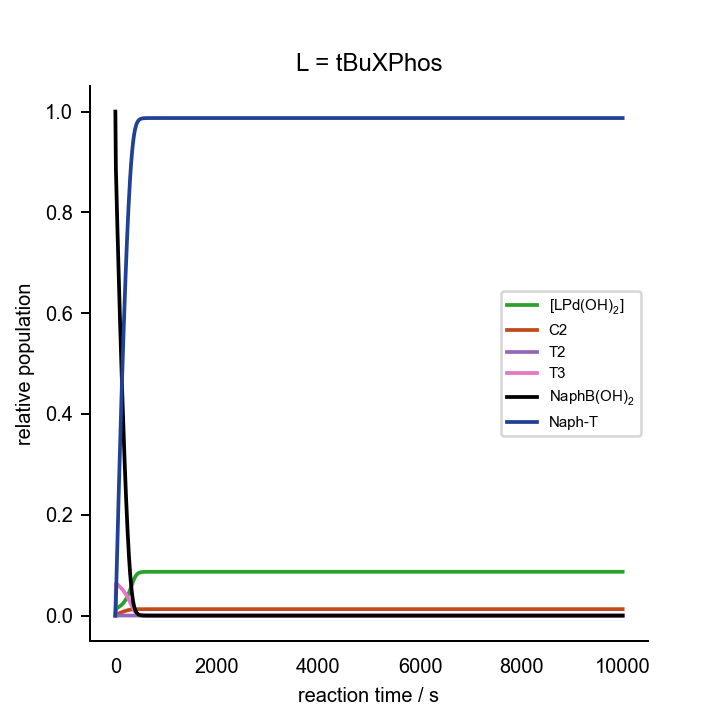

The table this chart was drawn from, first rows:
0.000000000000000000e+00	0.000000000000000000e+00	0.000000000000000000e+00	0.000000000000000000e+00	0.000000000000000000e+00	0.000000000000000000e+00	0.000000000000000000e+00	0.000000000000000000e+00	0.000000000000000000e+00	0.000000000000000000e+00	0.000000000000000000e+00	0.000000000000000000e+00	1.000000000000000021e-03	2.000000000000000042e-02	7.000000000000000666e-02	0.000000000000000000e+00	0.000000000000000000e+00	0.000000000000000000e+00
1.000000000000000000e+01	3.437797858764941460e-04	2.578961667026093533e-09	1.894947961639462925e-16	2.839273789679446386e-05	1.211396417211094091e-07	7.376761288248995479e-28	3.152383303466748914e-11	6.827727570338549679e-07	1.250903725278793011e-03	3.120715965058739658e-15	3.758808596665824805e-04	1.181841964618746825e-07	1.776733328990480476e-02	6.817229227071242015e-02	2.203588588955741195e-03	1.779671245694658102e-16	5.766828643644557892e-04
2.000000000000000000e+01	2.965145705581041812e-04	2.120565468472323277e-09	1.558131422961492582e-16	3.898684046469018979e-05	1.198570244082928499e-07	7.298656700796113183e-28	2.615650480098530319e-11	9.660558420431885830e-07	1.275403959192538588e-03	3.181994657321998872e-15	3.878307284168169681e-04	8.792089079189709278e-08	1.693804635873680242e-02	6.736583213017613425e-02	3.021998598234338067e-03	3.586268758024544502e-16	1.358644053602563141e-03
3.000000000000000000e+01	3.035811601524291661e-04	2.072214144231563253e-09	1.522604239878583565e-16	4.884349215389795044e-05	1.185833533270639655e-07	7.221096891368943701e-28	2.571363056073288946e-11	1.207415617592706941e-06	1.258877750410982528e-03	3.140959104040455062e-15	3.871851773424282456e-04	9.216152095808654446e-08	1.616655522483893132e-02	6.660379340786327929e-02	3.783391769461542757e-03	5.373802070364087604e-16	2.137210258354913048e-03
4.000000000000000000e+01	3.134176873545585496e-04	2.039081927463161210e-09	1.498259625754135477e-16	5.852533500193326388e-05	1.173040324945608853e-07	7.143193042072614800e-28	2.544996058334108963e-11	1.441094057224512431e-06	1.240444209472092501e-03	3.095177611857501559e-15	3.858558442261054706e-04	9.823064671471970496e-08	1.540880097534711238e-02	6.585462531317456958e-02	4.531230531061601619e-03	7.142180927872621660e-16	2.904813173300198424e-03
5.000000000000000000e+01	3.240073284932144175e-04	2.005983289686988765e-09	1.473939684521741591e-16	6.805196494672783052e-05	1.160299738461955182e-07	7.065609631863657331e-28	2.518296462104810121e-11	1.668371129757798631e-06	1.221636042165642842e-03	3.048472582082051180e-15	3.843082705908088545e-04	1.049807489223141035e-07	1.466324697964529848e-02	6.511727761750571442e-02	5.267030653111337384e-03	8.891406183682997656e-16	3.660970310344909429e-03
6.000000000000000000e+01	3.353147983871765966e-04	1.972187841237523288e-09	1.449107746549748512e-16	7.742113038878405552e-05	1.147671113440889139e-07	6.988708007543514995e-28	2.490360083819501014e-11	1.888857978927003933e-06	1.202487810923968297e-03	3.000931106896284583e-15	3.825457660447814591e-04	1.124360140249246587e-07	1.393006774445856334e-02	6.439192549602143489e-02	5.990620270082062070e-03	1.062160621092412781e-15	4.405471925955641369e-03
7.000000000000000000e+01	3.473997536908979668e-04	1.937579846623951869e-09	1.423678772678712165e-16	8.662924371404413099e-05	1.135196076806817948e-07	6.912741654990240533e-28	2.461016613970236084e-11	2.102029171068137865e-06	1.182963310502358834e-03	2.952463986727078354e-15	3.805488078876500375e-04	1.206865888597073279e-07	1.320954243279577785e-02	6.367882447581336980e-02	6.701724332129226948e-03	1.233298544361437222e-15	5.138098694071641104e-03
8.000000000000000000e+01	3.603330097275000087e-04	1.902065191166554729e-09	1.397583610108580504e-16	9.567225588863199470e-05	1.122899924646126253e-07	6.837864613945199465e-28	2.430118301888240785e-11	2.307298615031534269e-06	1.163018875085373126e-03	2.902963540486953478e-15	3.782946645154905874e-04	1.298398779141484305e-07	1.250198635316119612e-02	6.297826249860773162e-02	7.400032165969196683e-03	1.402579149628446080e-15	5.858606336320760881e-03
9.000000000000000000e+01	3.741929253978010022e-04	1.865542184012744497e-09	1.370747539282142628e-16	1.045456595371402434e-04	1.110799076882617890e-07	6.764176873030241382e-28	2.397504677975922432e-11	2.504018884352242860e-06	1.142606190475560892e-03	2.852310624013813707e-15	3.757581955408415106e-04	1.400203454130574298e-07	1.180775064792428247e-02	6.229056041144932776e-02	8.085197784137035382e-03	1.570030552538256493e-15	6.566722318162804793e-03
1.000000000000000000e+02	3.890658061775077422e-04	1.827899377431078932e-09	1.343088671564049906e-16	1.132444459017811718e-04	1.098908206069053238e-07	6.691767780304896211e-28	2.362999616055332483e-11	2.691475972188899846e-06	1.121672086209493961e-03	2.800374123240443218e-15	3.729116989506486824e-04	1.513722015582014902e-07	1.112722559476658248e-02	6.161607506715697374e-02	8.756836631830080056e-03	1.735683217735529457e-15	7.262142955812336473e-03
1.100000000000000000e+02	4.050465148052843911e-04	1.789014937619738871e-09	1.314517486928716318e-16	1.217630572225711973e-04	1.087240702346274552e-07	6.620718874620703307e-28	2.326410252061576952e-11	2.868883768333005664e-06	1.100158174021933100e-03	2.747010064568116433e-15	3.697247084346362437e-04	1.640626791528129013e-07	1.046084431773285257e-02	6.095520277947154286e-02	9.414521928997245798e-03	1.899569617391821029e-15	7.944530322428864852e-03
1.200000000000000000e+02	4.222390428421385084e-04	1.748756286814404091e-09	1.284936570991325169e-16	1.300953369430781685e-04	1.075808027096502106e-07	6.551099949712781556e-28	2.287526243463918798e-11	3.035378764266440807e-06	1.078000515101801672e-03	2.692060796407610721e-15	3.661638022643918795e-04	1.782858093324062294e-07	9.809086676143221120e-03	6.030838296578875518e-02	1.005778083651786593e-02	2.061724124223505623e-15	8.613508938315550881e-03
1.300000000000000000e+02	4.407569739854044744e-04	1.706980058460246811e-09	1.254240582069480875e-16	1.382344786342789309e-04	1.064622001047445061e-07	6.482982987539579851e-28	2.246119443617091874e-11	3.190015394515206196e-06	1.055129362787487037e-03	2.635354357222235490e-15	3.621924441234434296e-04	1.942667101207563078e-07	9.172483229883020978e-03	5.967610189751310773e-02	1.068609054664707882e-02	2.222182827332522103e-15	9.268662277520427206e-03
1.400000000000000000e+02	4.607237623735988886e-04	1.663532504851512431e-09	1.222316550705220833e-16	1.461729759780865112e-04	1.053694288255540971e-07	6.416439016014641834e-28	2.201944189865180507e-11	3.331762538834228634e-06	1.031469031791545444e-03	2.576704156190242684e-15	3.577708795714552598e-04	2.122663852644817463e-07	8.551619142832710824e-03	5.905889644651298592e-02	1.129887443309887662e-02	2.380983578811200849e-15	9.909529152309061450e-03
1.500000000000000000e+02	4.822727181714026707e-04	1.618250565559410259e-09	1.189044664715559278e-16	1.539025762014015653e-04	1.043037100055562969e-07	6.351542395686136507e-28	2.154738501204858545e-11	3.459501946636257421e-06	1.006937964639453235e-03	2.515909140880692253e-15	3.528561215923242873e-04	2.325869740570514559e-07	7.947137806080648362e-03	5.845735764565510723e-02	1.189549847597441874e-02	2.538166016407700899e-15	1.053560008603635079e-02
1.600000000000000000e+02	5.055465659404640355e-04	1.570963879607504079e-09	1.154299747681950854e-16	1.614142398529258202e-04	1.032663264980981591e-07	6.288371245514757381e-28	2.104226581782267113e-11	3.572029523248414760e-06	9.814490845702192236e-04	2.452754672083269056e-15	3.474020671447708821e-04	2.555773298176962938e-07	7.359743969125961092e-03	5.787213389767822264e-02	1.247526816949274565e-02	2.693771654247705643e-15	1.114631375147146636e-02
1.700000000000000000e+02	5.306963730381966757e-04	1.521497996029219302e-09	1.117953617976981731e-16	1.686981143862788539e-04	1.022586404704139024e-07	6.227008514255988280e-28	2.050123021206636753e-11	3.668060913288538029e-06	9.549105663000511269e-04	2.387014430057921422e-15	3.413598074658728203e-04	2.816386404283519888e-07	6.790205790351604154e-03	5.730393331513309457e-02	1.303742649235140050e-02	2.847843986897758161e-15	1.174105385996462338e-02
1.800000000000000000e+02	5.578796438845778742e-04	1.469679299024998097e-09	1.079878707630296864e-16	1.757435250684640372e-04	1.012821017250954630e-07	6.167542487193529488e-28	1.992139400676620259e-11	3.746242855996435101e-06	9.272271602264484059e-04	2.318453686302672205e-15	3.346781968843313580e-04	3.112296970630948235e-07	6.239355532754697377e-03	5.675352498719379857e-02	1.358115320972323216e-02	3.000428616569034064e-15	1.231914657052102756e-02
1.900000000000000000e+02	5.872572684300762270e-04	1.415341986794420115e-09	1.039953190176709512e-16	1.825389945896532232e-04	1.003382518460109678e-07	6.110067038603709580e-28	1.929993841290399548e-11	3.805172493676105580e-06	8.983022726987369838e-04	2.246834440772475334e-15	3.273047767067344062e-04	3.448710993002842508e-07	5.708088015938955935e-03	5.622173839439991577e-02	1.410556638233903190e-02	3.151573387907792803e-15	1.287985899468658928e-02
2.000000000000000000e+02	6.189890045004130823e-04	1.358337631745060209e-09	9.980680052267938906e-17	1.890723012956518206e-04	9.942872234074722698e-08	6.054681518640077952e-28	1.863424265897825986e-11	3.843426940183609019e-06	8.680410116250102592e-04	2.171922940355074835e-15	3.191871551761811142e-04	3.831473876922441188e-07	5.197356049146470945e-03	5.570946030956971246e-02	1.460972684564910626e-02	3.301328525047545646e-15	1.342239925012604120e-02
2.100000000000000000e+02	6.532271351144428939e-04	1.298547753419225027e-09	9.541360966972131573e-17	1.953305894147407443e-04	9.855522579285685924e-08	6.001490214552262175e-28	1.792206045382779437e-11	3.859605687955783773e-06	8.363544302417058509e-04	2.093500152494814985e-15	3.102749564597164725e-04	4.267056900498220775e-07	4.708161800787490775e-03	5.521762826887335884e-02	1.509264668764378862e-02	3.449746760590217337e-15	1.394591874570361330e-02
2.200000000000000000e+02	6.901079417359355693e-04	1.235899687944491857e-09	9.081040732333391351e-17	2.013005461260965624e-04	9.771953843891514467e-08	5.950601289721145096e-28	1.716174520866521907e-11	3.852388409171051892e-06	8.031652014213386996e-04	2.011375766612585844e-15	3.005224517387668974e-04	4.762489712467762390e-07	4.241542944821320195e-03	5.474721958421094326e-02	1.555330286758474859e-02	3.596883445388795969e-15	1.444951749485352301e-02
2.300000000000000000e+02	7.297407140988394032e-04	1.170385742402231735e-09	8.599662822965294548e-17	2.069686612318885806e-04	9.692347236214969628e-08	5.902125090398495115e-28	1.635252506114641947e-11	3.820610180430452378e-06	7.684148999798119531e-04	1.925406160273919094e-15	2.898919612713871628e-04	5.325215098133332926e-07	3.798552353298736799e-03	5.429923477276053095e-02	1.599065718855237350e-02	3.742796624551772205e-15	1.493225340381599923e-02
2.400000000000000000e+02	7.721941864590439785e-04	1.102085110555489830e-09	8.097809132200211798e-17	2.123215838894919750e-04	9.616883551893480405e-08	5.856171711532611170e-28	1.549482187202186735e-11	3.763354970661052638e-06	7.320729568173014491e-04	1.835516486626193109e-15	2.783580637022251155e-04	5.962838616007396085e-07	3.380230206860510619e-03	5.387467432704110687e-02	1.640368373670133065e-02	3.887547062844620166e-15	1.539315654731786102e-02
2.500000000000000000e+02	8.174805978586599173e-04	1.031187265081453043e-09	7.576871851585648687e-17	2.173465867289941004e-04	9.545737815635599594e-08	5.812847733882381829e-28	1.459059793094177734e-11	3.680066094670823164e-06	6.941471437178605222e-04	1.741726533879997608e-15	2.659125533712809113e-04	6.682745278747329876e-07	2.987567718437883837e-03	5.347450797044582538e-02	1.679140458296348240e-02	4.031198200098182455e-15	1.583124942847250610e-02
2.600000000000000000e+02	8.655380436924839903e-04	9.580145591869324632e-10	7.039219541150910156e-17	2.220321393920622556e-04	9.479072504131601717e-08	5.772252097129483083e-28	1.364370035985272550e-11	3.570669087111842397e-06	6.546951335547563982e-04	1.644179232921846688e-15	2.525699396615389684e-04	7.491561050783018155e-07	2.621462313826460663e-03	5.309963603366704699e-02	1.715293390603947477e-02	4.173816015633850107e-15	1.624557404207202169e-02
2.700000000000000000e+02	9.162124157878114234e-04	8.830406774615422555e-10	6.488332701048520752e-17	2.263685802806973387e-04	9.417029431159195858e-08	5.734471158338436117e-28	1.266015750745505435e-11	3.435698157256854243e-06	6.138362626876218541e-04	1.543169658488132347e-15	2.383730866898381450e-04	8.394451908422226320e-07	2.282665148682495697e-03	5.275084340953745815e-02	1.748752967718198922e-02	4.315468780839959483e-15	1.663522615748269651e-02
2.800000000000000000e+02	9.692409606853142961e-04	8.069006199759880287e-10	5.928877131879552158e-17	2.303488571062420841e-04	9.359720589916950941e-08	5.699573115423637989e-28	1.164836722203421822e-11	3.276412461375671687e-06	5.717621344742845370e-04	1.439171166431607871e-15	2.233983634186991916e-04	9.394280398691733518e-07	1.971723264010310020e-03	5.242874771557687330e-02	1.779465064787682030e-02	4.456226681730984115e-15	1.699939655275030034e-02
2.900000000000000000e+02	1.024240185970222991e-03	7.303874716181534593e-10	5.366680196690574805e-17	2.339692851884577515e-04	9.307218492698978066e-08	5.667602124523960904e-28	1.061910901436280126e-11	3.094883863291909808e-06	5.287442385484941547e-04	1.332854165147940404e-15	2.077594572965786568e-04	1.049067958553845477e-06	1.688920373269974396e-03	5.213374474065804454e-02	1.807401471667502771e-02	4.596161299595790715e-15	1.733741794861277247e-02
3.000000000000000000e+02	1.080701292036243162e-03	6.544317585957017461e-10	4.808579138403811931e-17	2.372302509136838770e-04	9.259546829711260203e-08	5.638572611717589962e-28	9.585317182929000931e-12	2.894035148709266183e-06	4.851364649622901849e-04	1.225092290988879483e-15	1.916088668633973745e-04	1.167915282607770310e-06	1.434221956684259003e-03	5.186595577365162024e-02	1.832565309324008657e-02	4.735344948007533824e-15	1.764881516591246952e-02
3.100000000000000000e+02	1.137996227609042784e-03	5.800610949713518178e-10	4.262124573991951910e-17	2.401367718935913144e-04	9.216672479757503632e-08	5.612464407953739829e-28	8.561575477091664887e-12	2.677608620769792783e-06	4.413704498725331171e-04	1.116950900154276316e-15	1.751361158096335013e-04	1.295035414050083174e-06	1.207231576380086253e-03	5.162518266133836464e-02	1.854995345448698027e-02	4.873849878523729772e-15	1.793335472205218398e-02
3.200000000000000000e+02	1.195396617021150364e-03	5.083411138847896471e-10	3.735146473833068438e-17	2.426988218065450015e-04	9.178500012200946891e-08	5.589219401039155842e-28	7.563337166356129758e-12	2.450051117939875038e-06	3.979422650922411603e-04	1.009654209706736599e-15	1.585619978941819072e-04	1.428973071985078605e-06	1.007165601075657967e-03	5.141087698780564402e-02	1.874768501010071545e-02	5.011747383863032837e-15	1.819108896208445833e-02
3.300000000000000000e+02	1.252106096530236070e-03	4.403028565223652434e-10	3.235220636433278642e-17	2.449313422561759726e-04	9.144869715582944526e-08	5.568740335171466744e-28	6.605931569346762548e-12	2.216313085257904372e-06	3.553901185631551949e-04	9.045302683949734242e-16	1.421286945867323876e-04	1.567769676967668390e-06	8.328524034929618352e-04	5.122212920034074912e-02	1.891999949426279720e-02	5.149106843944285931e-15	1.842238923238605913e-02
3.400000000000000000e+02	1.307304215392877163e-03	3.768657723438095844e-10	2.769102915909483705e-17	2.468538980654066571e-04	9.115559859424547675e-08	5.550892188256308696e-28	5.703475171514481315e-12	1.981574830259048695e-06	3.142643409007035249e-04	8.029369038451770078e-16	1.260863440117579622e-04	1.709044311584137826e-06	6.827594261073482041e-04	5.105768162559335549e-02	1.906840471843335508e-02	5.285994773517314295e-15	1.862796287790340760e-02
3.500000000000000000e+02	1.360197514832274307e-03	3.187678827217047772e-10	2.342216084199348166e-17	2.484899820695883155e-04	9.090293357726823846e-08	5.535506229625382418e-28	4.867843649590466507e-12	1.750928946012288341e-06	2.750926522092611006e-04	7.061760321193680986e-16	1.106774208050772097e-04	1.850137279357441867e-06	5.550476281637239722e-04	5.091596628362660831e-02	1.919471113719003683e-02	5.422473936886181428e-15	1.880885016122184339e-02
3.600000000000000000e+02	1.410071418767725512e-03	2.665143567035180931e-10	1.958271980331073058e-17	2.498660303595150959e-04	9.068748360807479023e-08	5.522386469902850909e-28	4.107864180366450358e-12	1.529059415841729201e-06	2.383450430446867885e-04	6.154070196231138330e-16	9.612088748329363614e-05	1.988301406025942397e-06	4.476485367147922732e-04	5.079516478460319867e-02	1.930095610289324359e-02	5.558602592984278520e-15	1.896639948485942528e-02
3.700000000000000000e+02	1.456335839220511234e-03	2.203524813349625993e-10	1.619087599451258343e-17	2.510102552884568481e-04	9.050571704855964022e-08	5.511317851070619959e-28	3.428849842259114772e-12	1.319961091548961056e-06	2.044030968177905480e-04	5.315710044880396205e-16	8.259828991748823456e-05	2.120914076600019207e-06	3.583555032188168567e-04	5.069328423330794059e-02	1.938931405662538271e-02	5.694433922328796085e-15	1.910222216414921015e-02
3.800000000000000000e+02	1.498558264218930250e-03	1.802756374440355467e-10	1.324614305759529990e-17	2.519514290398768008e-04	9.035393747261219671e-08	5.502075280395622030e-28	2.832529147577125142e-12	1.126736476318451266e-06	1.735379885531012777e-04	4.553366239628018713e-16	7.024369090939997537e-05	2.245676871258752056e-06	2.849187805491444148e-04	5.060824082009553887e-02	1.946200287083215547e-02	5.830015667998608618e-15	1.921813083740648784e-02
3.900000000000000000e+02	1.536480381732505856e-03	1.460530912079184739e-10	1.073156732501093629e-17	2.527177489887554159e-04	9.022843005964920210e-08	5.494432545019019007e-28	2.317345012168836914e-12	9.514917778212227345e-07	1.458998306503349264e-04	3.870737365381258391e-16	5.913862610880324660e-05	2.360771963449556341e-06	2.251341639079721725e-04	5.053794217916660059e-02	1.952119644696055992e-02	5.965389999496666992e-15	1.931606776174548193e-02
4.000000000000000000e+02	1.570017348188451536e-03	1.172779480471617147e-10	8.617251335941297966e-18	2.533358897445851235e-04	9.012559209535339547e-08	5.488170258758633338e-28	1.879032675409621466e-12	7.953354630350822317e-07	1.215189428788900880e-04	3.268565640618228887e-16	4.931233001445313414e-05	2.464954473612191825e-06	1.769170044769733307e-04	5.048036067886971928e-02	1.956895165116359289e-02	6.100593585714766496e-15	1.939803025265262118e-02
4.100000000000000000e+02	1.599241770019790496e-03	9.342359775914459455e-11	6.864501264775146465e-18	2.538303049112540424e-04	9.004203773120616316e-08	5.483082241408500293e-28	1.511351695800327279e-12	6.584653274515558404e-07	1.003175924705235780e-04	2.744926679226659165e-16	4.074658180594276422e-05	2.557574238975606427e-06	1.383566803908824303e-04	5.043359212738340869e-02	1.960715445444062219e-02	6.235657845188815074e-15	1.946600023810064750e-02
4.200000000000000000e+02	1.624356593373773271e-03	7.389951137859911253e-11	5.429926716326794652e-18	2.542227963987659105e-04	8.997467218107631920e-08	5.478980036917375590e-28	1.206846799160362830e-12	5.403184870595846131e-07	8.212928944011303029e-05	2.295705690669848193e-16	3.338388382325379575e-05	2.638534342436308449e-06	1.077501444277245848e-04	5.039589721825629004e-02	1.963748666558534292e-02	6.370609330800463192e-15	1.952188351762457544e-02
4.300000000000000000e+02	1.645662020783322538e-03	5.809959310405445748e-11	4.268993488392794882e-18	2.545323310889585720e-04	8.992073525706599596e-08	5.475695564490698739e-28	9.575381219633241522e-13	4.397543942292445519e-07	6.672208961205855309e-05	1.915172596430501821e-16	2.713741734210226399e-05	2.708203486647956392e-06	8.361613977388381274e-05	5.036572570166795992e-02	1.966141171569112112e-02	6.505470202496069839e-15	1.956746228797625470e-02
4.400000000000000000e+02	1.663521342592931291e-03	4.543935289748511073e-11	3.338754909050672316e-18	2.547750597849505355e-04	8.987781770946638296e-08	5.473082113607181172e-28	7.554796565324456582e-13	3.552432178570281145e-07	5.382252262278270440e-05	1.596572594071999861e-16	2.190130123977063884e-05	2.767303257261830609e-06	6.469361658969737579e-05	5.034172526703929035e-02	1.968017603421798323e-02	6.640258744296189913e-15	1.960436233251114380e-02
4.500000000000000000e+02	1.678329530797804904e-03	3.538098812951979808e-11	2.599694764883528817e-18	2.549644826679190270e-04	8.984385589849478845e-08	5.471014019555871227e-28	5.931625637411351670e-13	2.850384312700710979e-07	4.313748715876012665e-05	1.332666578317279712e-16	1.756000107285821048e-05	2.816790013947504137e-06	4.992871524914703301e-05	5.032273827340590089e-02	1.969482172768285272e-02	6.774989888799240984e-15	1.963403439556979727e-02
4.600000000000000000e+02	1.690487044338789217e-03	2.744748885328265571e-11	2.016763716536564220e-18	2.551117063281054648e-04	8.981711099455526741e-08	5.469385396842409927e-28	4.637692051984475532e-13	2.273205691388945563e-07	3.437242932827495309e-05	1.116179847319525539e-16	1.399616150583230934e-05	2.857746447077113673e-06	3.845461255188361432e-05	5.030778982887739587e-02	1.970620633264493285e-02	6.909675721327562063e-15	1.965774792467416682e-02
4.700000000000000000e+02	1.700379928937091655e-03	2.122797483767971310e-11	1.559771448801224557e-18	2.552257456123793299e-04	8.979613854034386661e-08	5.468108285682774035e-28	3.613013743788484205e-13	1.803067135783951169e-07	2.724507074500663175e-05	9.401409803642847242e-17	1.109654644532214802e-05	2.891291902731879045e-06	2.956788520842461082e-05	5.029607050558011078e-02	1.971502604088164190e-02	7.044325944984452108e-15	1.967659462752709837e-02
4.800000000000000000e+02	1.708366207503775889e-03	1.637678325193172066e-11	1.203319636259602978e-18	2.553138349202550166e-04	8.977975324410350471e-08	5.467110508099352019e-28	2.806133633695421404e-13	1.423261139944902790e-07	2.149470891963762445e-05	7.981114322234615106e-17	8.756095920916565385e-06	2.918515098940750807e-06	2.270415265177233788e-05	5.028691642627579339e-02	1.972183966966185170e-02	7.178948295963759199e-15	1.969149908504272753e-02
4.900000000000000000e+02	1.714767842779713926e-03	1.260862190737761735e-11	9.264458172247812917e-19	2.553817251110480826e-04	8.976699268079163704e-08	5.466333457514672823e-28	2.173802026853819991e-13	1.118660555935823905e-07	1.688760848351455077e-05	6.843186325198925767e-17	6.880320229268212573e-06	2.940428754631301021e-06	1.741485891470227390e-05	5.027978878314796896e-02	1.972709153709790303e-02	7.313548904869804906e-15	1.970323384136697317e-02
5.000000000000000000e+02	1.719867192703261908e-03	9.691645029788131505e-12	7.121146211092751673e-19	2.554339520657762110e-04	8.975708241646330370e-08	5.465729975011443884e-28	1.680269233107438184e-13	8.759387324146969019e-08	1.321925088501331561e-05	5.937115313141936134e-17	5.386357196551183773e-06	2.957943160536957853e-06	1.334628073892360793e-05	5.027425419374576682e-02	1.973113216346761983e-02	7.448132604432264816e-15	1.971243679827797829e-02
5.100000000000000000e+02	1.723906791145645399e-03	7.439788940602979388e-12	5.466546159981284737e-19	2.554740704670138435e-04	8.974940408357388373e-08	5.465262405287895496e-28	1.296386192123926763e-13	6.836135073436766381e-08	1.031426840832450704e-05	5.219589728827287787e-17	4.203042392780820246e-06	2.971854624558037182e-06	1.022126160206591115e-05	5.026996674339354043e-02	1.973423629901598433e-02	7.582703187004736313e-15	1.971962923878512602e-02
5.200000000000000000e+02	1.727091375799656627e-03	5.705236259235435480e-12	4.192045995858964615e-19	2.555048515220189513e-04	8.974346717472845605e-08	5.464900879046819426e-28	9.986510708009025703e-14	5.319718989312567497e-08	8.024823055641061752e-06	4.654096707346550195e-17	3.270313906832671180e-06	2.982844620361525650e-06	7.823768421135017119e-06	5.026665213685661826e-02	1.973661817706706678e-02	7.717263616927343815e-15	1.972523329661153915e-02
5.300000000000000000e+02	1.729591265776582107e-03	4.371507499126336916e-12	3.212059892286970262e-19	2.555284465326948095e-04	8.973888478522775541e-08	5.464621835845349637e-28	7.682893545354372099e-14	4.129223513410909425e-08	6.228061806937876673e-06	4.210293740383377938e-17	2.538218409351061989e-06	2.991485946650620532e-06	5.986119925173934321e-06	5.026409408156224529e-02	1.973844413686386828e-02	7.851816203555601746e-15	1.972958811773686816e-02
5.400000000000000000e+02	1.731546401003141973e-03	3.347415152524567261e-12	2.459585852241461544e-19	2.555465199048709410e-04	8.973535318722859862e-08	5.464406780269730756e-28	5.904166015538559067e-14	3.198102116374939243e-08	4.823131085752279218e-06	3.863271464136795948e-17	1.965722334840853840e-06	2.998252938826917941e-06	4.578604308022964381e-06	5.026212283098685507e-02	1.973984289136469436e-02	7.986362740821593278e-15	1.973296430256479481e-02
5.500000000000000000e+02	1.733070554550316007e-03	2.561943388796200727e-12	1.882443455507784977e-19	2.555603558598420815e-04	8.973263491697773448e-08	5.464241252037620234e-28	4.533062009485728931e-14	2.472216951717692560e-08	3.728092428305802604e-06	3.592792019182544274e-17	1.519472642842239259e-06	3.003533547049326069e-06	3.501151907365201819e-06	5.026060570519833015e-02	1.974091376746119758e-02	8.120904618851258225e-15	1.973557646972894444e-02
5.600000000000000000e+02	1.734255397559953359e-03	1.960014851771182936e-12	1.440163421312748075e-19	2.555709431458898858e-04	8.973054495961196210e-08	5.464113984725730270e-28	3.477671295439058966e-14	1.907928838466153127e-08	2.876962328064834313e-06	3.382558046851233732e-17	1.172601557147222202e-06	3.007641783965820702e-06	2.676726362236206836e-06	5.025943935235996363e-02	1.974173324921389000e-02	8.255442912600695495e-15	1.973759395475740627e-02
5.700000000000000000e+02	1.735174227829357511e-03	1.499053623611735297e-12	1.101462171558786210e-19	2.555790417271321395e-04	8.972893958832183393e-08	5.464016226134130217e-28	2.666264525771106362e-14	1.470335701187545719e-08	2.217006616084077739e-06	3.219544520648683650e-17	9.036307904281948544e-07	3.010829600923198838e-06	2.046123054572816799e-06	5.025854350046635860e-02	1.974236013034074907e-02	8.389978451823860802e-15	1.973914976396826115e-02
5.800000000000000000e+02	1.735885268716245381e-03	1.146232842946699663e-12	8.422194586139981038e-20	2.555852349406845963e-04	8.972770742942021758e-08	5.463941194196334244e-28	2.043059919849124717e-14	1.131708917410763548e-08	1.706352491023591151e-06	3.093409005882151316e-17	6.955025436543756880e-07	3.013297666146063864e-06	1.563901871237856254e-06	5.025785595762292252e-02	1.974283954493742319e-02	8.524511876026527938e-15	1.974034796216878745e-02
5.900000000000000000e+02	1.736434510119092391e-03	8.762938557206351038e-13	6.438759391474061417e-20	2.555899700786610856e-04	8.972676236287359010e-08	5.463883644659349060e-28	1.564804676174824802e-14	8.701440100621140802e-09	1.311935667202894023e-06	2.995984667910347861e-17	5.347454119604242126e-07	3.015204807932525803e-06	1.195223234103282761e-06	5.025732864106824405e-02	1.974320610436037723e-02	8.659043677445623931e-15	1.974126969649220645e-02
6.000000000000000000e+02	1.736858104429895265e-03	6.698323389663571888e-13	4.921738664373241703e-20	2.555935898362142445e-04	8.972603791629512990e-08	5.463839529707584810e-28	1.198042349622990840e-14	6.684212767036705851e-09	1.007771385575614129e-06	2.920853254828140294e-17	4.107712531611611578e-07	3.016676074923805139e-06	9.133967045289223336e-07	5.025692444269994064e-02	1.974348632856986335e-02	8.793574234543188648e-15	1.974197805986642462e-02
... 939 more rows
